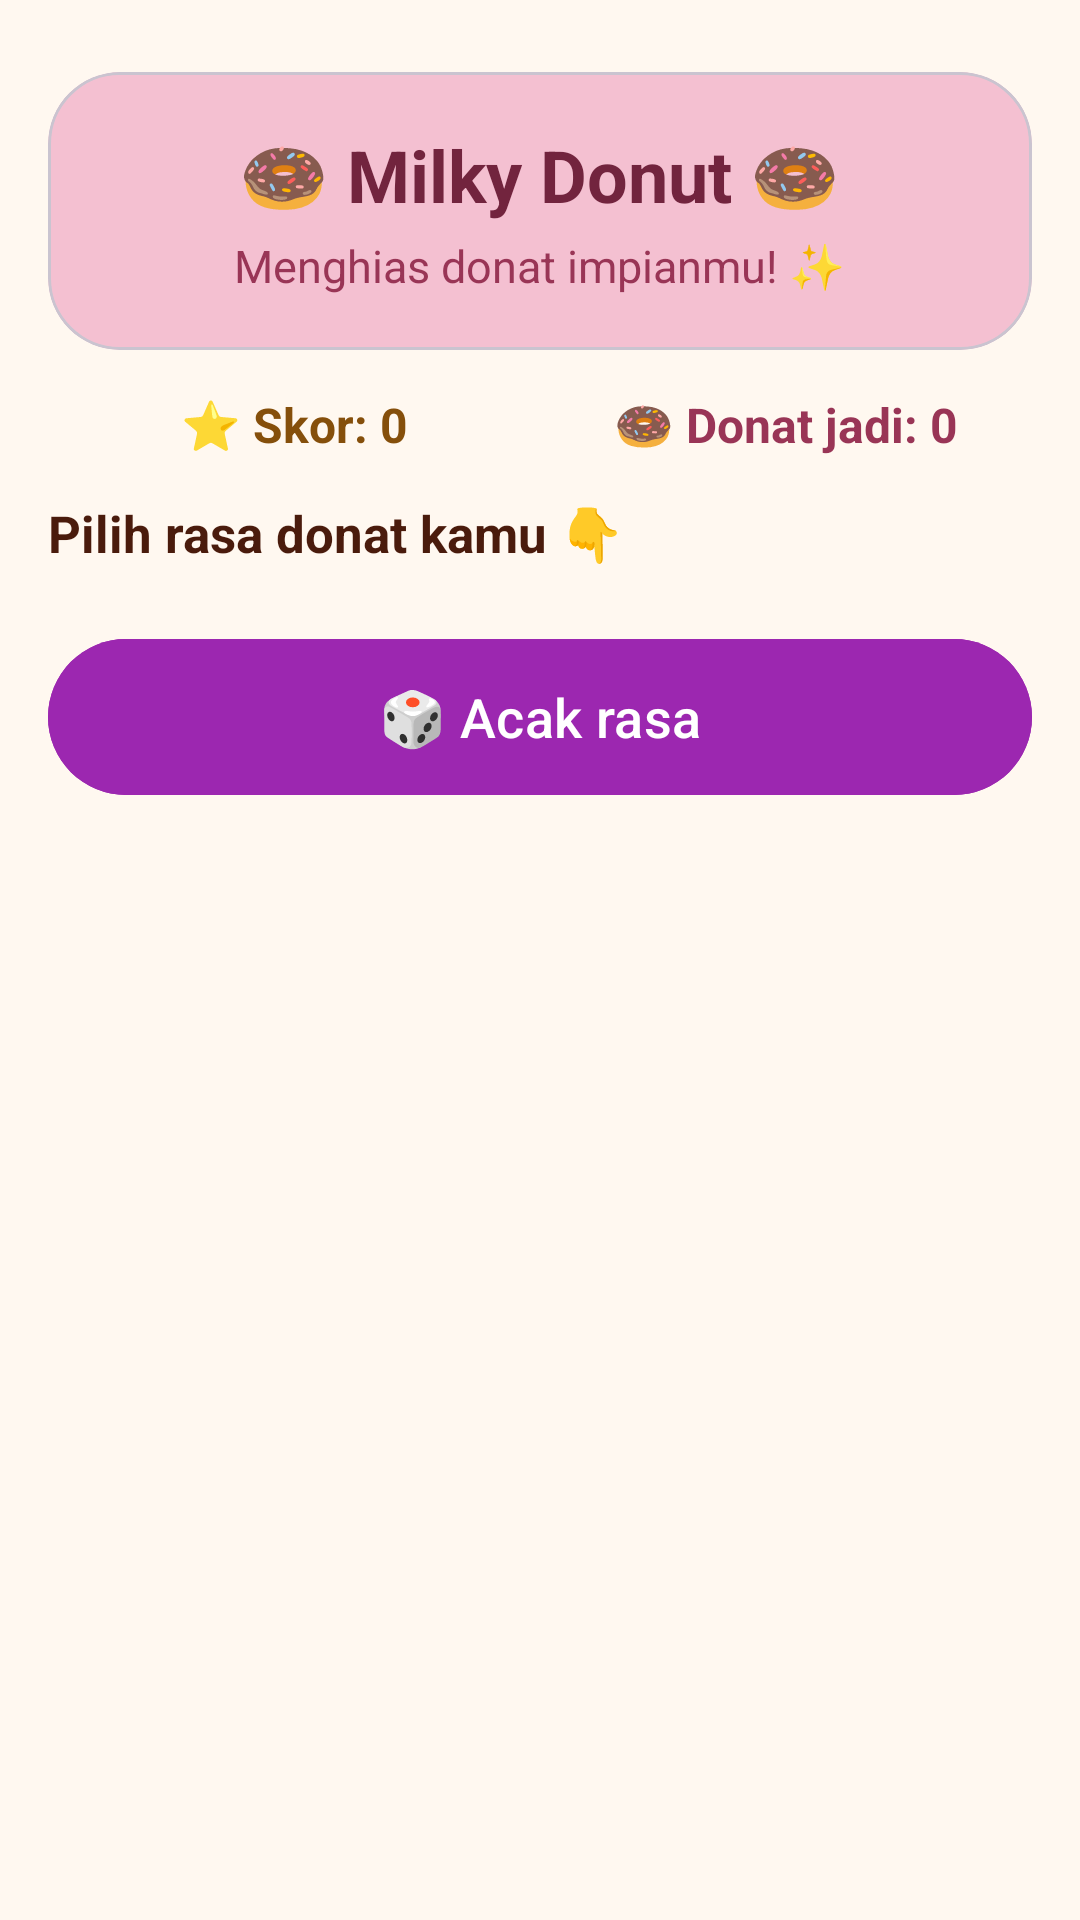

Layout XML and referenced resources for this Android screen:
<!-- AndroidManifest.xml: application theme Theme.MilkyDonut -->
<!-- res/layout/activity_main.xml -->
<?xml version="1.0" encoding="utf-8"?>
<ScrollView xmlns:android="http://schemas.android.com/apk/res/android"
    xmlns:app="http://schemas.android.com/apk/res-auto"
    android:layout_width="match_parent"
    android:layout_height="match_parent"
    android:background="#FFF8F0"
    android:fillViewport="true"
    android:fitsSystemWindows="true">

    <LinearLayout
        android:layout_width="match_parent"
        android:layout_height="wrap_content"
        android:orientation="vertical"
        android:padding="16dp">

        <com.google.android.material.card.MaterialCardView
            android:layout_width="match_parent"
            android:layout_height="wrap_content"
            android:layout_marginTop="8dp"
            app:cardBackgroundColor="#F4C0D1"
            app:cardCornerRadius="24dp"
            app:cardElevation="0dp">

            <LinearLayout
                android:layout_width="match_parent"
                android:layout_height="wrap_content"
                android:gravity="center"
                android:orientation="vertical"
                android:padding="18dp">

                <TextView
                    android:layout_width="wrap_content"
                    android:layout_height="wrap_content"
                    android:text="🍩 Milky Donut 🍩"
                    android:textColor="#72243E"
                    android:textSize="24sp"
                    android:textStyle="bold" />

                <TextView
                    android:layout_width="wrap_content"
                    android:layout_height="wrap_content"
                    android:layout_marginTop="4dp"
                    android:text="Menghias donat impianmu! ✨"
                    android:textColor="#993556"
                    android:textSize="15sp" />
            </LinearLayout>
        </com.google.android.material.card.MaterialCardView>

        <LinearLayout
            android:layout_width="match_parent"
            android:layout_height="wrap_content"
            android:layout_marginTop="14dp"
            android:orientation="horizontal">

            <TextView
                android:id="@+id/tvSkor"
                android:layout_width="0dp"
                android:layout_height="wrap_content"
                android:layout_weight="1"
                android:gravity="center"
                android:text="⭐ Skor: 0"
                android:textColor="#854F0B"
                android:textSize="16sp"
                android:textStyle="bold" />

            <TextView
                android:id="@+id/tvDonat"
                android:layout_width="0dp"
                android:layout_height="wrap_content"
                android:layout_weight="1"
                android:gravity="center"
                android:text="🍩 Donat jadi: 0"
                android:textColor="#993556"
                android:textSize="16sp"
                android:textStyle="bold" />
        </LinearLayout>

        <TextView
            android:layout_width="wrap_content"
            android:layout_height="wrap_content"
            android:layout_marginTop="14dp"
            android:text="Pilih rasa donat kamu 👇"
            android:textColor="#4A1B0C"
            android:textSize="17sp"
            android:textStyle="bold" />

        <GridLayout
            android:id="@+id/grid"
            android:layout_width="match_parent"
            android:layout_height="wrap_content"
            android:layout_marginTop="8dp"
            android:columnCount="2" />

        <com.google.android.material.button.MaterialButton
            android:id="@+id/btnAcak"
            android:layout_width="match_parent"
            android:layout_height="60dp"
            android:layout_marginTop="12dp"
            android:backgroundTint="#9C27B0"
            android:text="🎲 Acak rasa"
            android:textColor="#FFFFFF"
            android:textSize="18sp"
            app:cornerRadius="30dp" />
    </LinearLayout>
</ScrollView>
<!-- resources referenced by this layout -->
<resources>
  <style name="Theme.MilkyDonut" parent="Base.Theme.MilkyDonut" />
  <style name="Base.Theme.MilkyDonut" parent="Theme.Material3.DayNight.NoActionBar">
          
          
      </style>
</resources>
